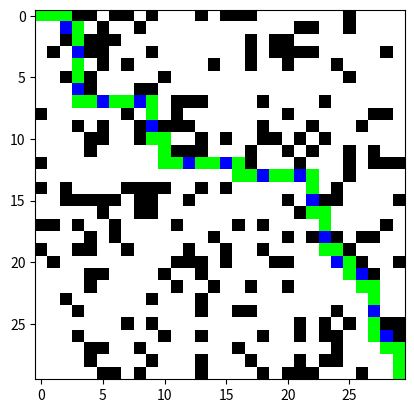

This figure's Python source:
import random
import heapq
import matplotlib.pyplot as plt
import numpy as np


def generate_map(size, obstacle_chance=0.2):
    """Функция генерации карты и препятствий на ней"""
    _map = []
    for i in range(size):
        row = []
        for j in range(size):
            if random.random() < obstacle_chance:
                row.append(1)  # препятствие
            else:
                row.append(0)  # свободная ячейка
        _map.append(row)

    # проверяем, нет ли у нас препятствий в начальной и конечной точке
    _map[0][0] = 0
    _map[size-1][size-1] = 0
    return _map


def find_neighbouring_nodes(node, _map):
    """Функция определения соседних узлов"""
    neighbours = []
    directions = [(-1, 0), (1, 0), (0, -1), (0, 1)]  # вверх, вниз, влево, вправо
    for direction in directions:
        neighbour = (node[0] + direction[0], node[1] + direction[1])
        # проверяем, не выходим ли мы за границы карты
        if 0 <= neighbour[0] < len(_map) and 0 <= neighbour[1] < len(_map):
            neighbours.append(neighbour)
    return neighbours


def heuristic(node, goal):
    """ Эвристическая функция для A* """
    return abs(node[0] - goal[0]) + abs(node[1] - goal[1])


def a_star(_map, start, goal):
    """
    Реализация алгоритма A* для поиска кратчайшего пути на сетке.
    Возвращает:
    list of tuple of int - содержащий кратчайший путь от start до goal, или пустой список, если путь не найден.
    """
    open_set = []
    heapq.heappush(open_set, (0, start))  # Начальная точка добавляется в open_set с оценкой 0
    came_from = {}  # Словарь для сохранения пути
    g_score = {start: 0}  # Стоимость пути от начала до текущей точки
    f_score = {start: heuristic(start, goal)}  # Оценочная стоимость от начала до цели через текущую точку

    while open_set:
        current = heapq.heappop(open_set)[1]

        if current == goal:
            return reconstruct_path(came_from, current)  # Если текущий узел — цель, восстанавливаем путь

        for neighbour in find_neighbouring_nodes(current, _map):
            if _map[neighbour[0]][neighbour[1]] == 1:
                continue  # Пропускаем, если соседний узел - препятствие

            tentative_g_score = g_score[current] + 1  # Предварительная стоимость пути до соседнего узла

            if neighbour not in g_score or tentative_g_score < g_score[neighbour]:
                came_from[neighbour] = current
                g_score[neighbour] = tentative_g_score
                f_score[neighbour] = tentative_g_score + heuristic(neighbour, goal)
                heapq.heappush(open_set, (f_score[neighbour], neighbour))  # Добавляем соседний узел в open_set

    return []  # Если все узлы обработаны и цель не достигнута, возвращаем пустой список


def reconstruct_path(came_from, current):
    """ Восстановление пути по came_from данным """
    path = [current]
    while current in came_from:
        current = came_from[current]
        path.append(current)
    path.reverse()
    return path


def minimize_turns(path):
    """ Оптимизация пути для уменьшения количества поворотов """
    if not path:
        return []

    optimized_path = [path[0]]
    direction = None

    for i in range(1, len(path)):
        new_direction = (path[i][0] - optimized_path[-1][0], path[i][1] - optimized_path[-1][1])
        if new_direction != direction:
            optimized_path.append(path[i - 1])
        direction = new_direction

    optimized_path.append(path[-1])
    return optimized_path


def visualize(_map, path, optimized_path):
    """ Визуализация карты пространства и путей с помощью Matplotlib """
    size = len(_map)
    image = np.zeros((size, size, 3), dtype=np.uint8)

    for i in range(size):
        for j in range(size):
            if _map[i][j] == 1:
                image[i, j] = [0, 0, 0]  # Черные препятствия
            else:
                image[i, j] = [255, 255, 255]  # Белые свободные клетки

    for (x, y) in path:
        image[x, y] = [0, 0, 255]  # Синий кратчайший путь

    for (x, y) in optimized_path:
        image[x, y] = [0, 255, 0]  # Зеленый оптимизированный путь

    plt.imshow(image)
    plt.show()


# Основная логика

def main():
    size = 30  # Размер карты
    _map = generate_map(size)
    start = (0, 0)
    goal = (size - 1, size - 1)

    path = a_star(_map, start, goal)
    if not path:
        print("Путь не найден!")
        return

    optimized_path = minimize_turns(path)
    visualize(_map, path, optimized_path)


if __name__ == "__main__":
    main()